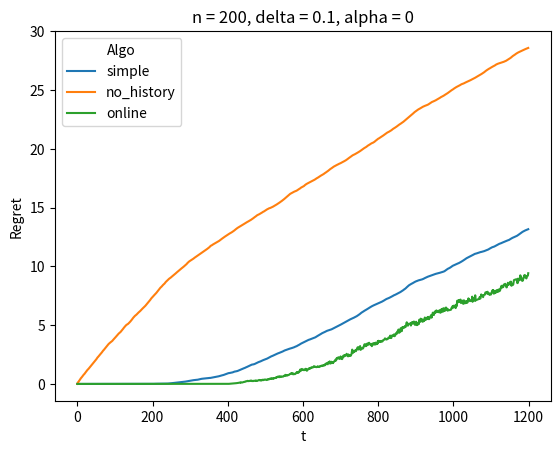

Recreate this plot in Python.
import numpy as np
import matplotlib.pyplot as plt
import pandas as pd
import seaborn as sns


# initialize params
seed = 294

num_iters = 50
T = 1000  # time horizon
n = 200   # num historical samples
delta = 0.1
alpha = 0 # percentage of time to pull arm 0
mean_arms = [.5, .5-delta]  # note: arm 0 always better
n_arms = len(mean_arms)


np.random.seed(seed)
regret_data = []

def generate_dataset(n, alpha):
    """ generate historical samples """
    dataset = {'0': [], '1': []}
    for _ in range(int(alpha*n)):
        dataset['0'].append(np.random.binomial(p=mean_arms[0], n=1))
    for _ in range(n - int(alpha*n)):
        dataset['1'].append(np.random.binomial(p=mean_arms[1], n=1))
    return dataset

def conf_r(t, n_pulls):
    """ compute confidence radius """
    return np.sqrt(2*np.log(1+t) / n_pulls)
    
online_use_all_data_count = 0.0
online_data_use_percentage = []

# [redacted]
# basic UCB: no historical data
# [redacted]

for i in range(num_iters):
    dataset = generate_dataset(n, alpha)
#     print(f'Dataset: {dataset}')

    # initialize counters
    online_data_index   = np.asarray([0,0])
    online_regret_index = 0
    
    regret = {}
    mean   = {}
    select = {}
    
    for algo in ['simple', 'no_history', 'online']:
        regret[algo] = 0
        mean[algo]   = np.asarray([0.0, 0.0])
        select[algo] = np.asarray([0, 0])
    
    mean['simple']   = np.asarray([max(0.0, np.mean(dataset['0'])), max(0.0, np.mean(dataset['1']))])
    select['simple'] = np.asarray([len(dataset['0']), len(dataset['1'])])
#     print(f'Starting estimates, simple: {simple_mean}, {simple_select}')
    
    for t in range(T+n):
        for algo in ['simple', 'no_history', 'online']:
#             if algo in ['simple', 'no_history']:
#                 if t >= T: continue
#             elif algo == 'online':
#                 if online_regret_index >= T: continue
#             else: raise NotImplementedError
                
            
            # -----------------------------------
            # pick arm to pull
            # -----------------------------------
            if algo == 'online':
                ucb = np.asarray([mean[algo][arm] + conf_r(online_regret_index+1, select[algo][arm]) \
                                  if select[algo][arm] > 0 else np.inf for arm in range(n_arms)])
            else:
                # note that simple and no_history are identical except for initialization of 'mean' and 'select'
                ucb = np.asarray([mean[algo][arm] + conf_r(t, select[algo][arm]) \
                                  if select[algo][arm] > 0 else np.inf for arm in range(n_arms)])
                
            arm = np.argmax(ucb)
            select[algo][arm] += 1
            
            if algo == 'online':
                # if we haven't used all offline samples of the chosen arm
                if online_data_index[arm] < len(dataset[str(arm)]):
                    obs = dataset[str(arm)][online_data_index[arm]]
                    mean[algo][arm] = (mean[algo][arm] * select[algo][arm] + obs) / (select[algo][arm]+1)
                    online_data_index[arm] += 1
                    continue
                # if we HAVE used all offline samples of the chosen arm
                else:
                    online_regret_index += 1
            
            # -----------------------------------
            # get observation and record
            # -----------------------------------
            regret[algo] += mean_arms[0] - mean_arms[arm]
            regret_data.append({'Algo': algo, 'Iter': i, 't': t, 'Regret': regret[algo]})
            obs = np.random.binomial(p=mean_arms[arm], n=1)
            mean[algo][arm] = (mean[algo][arm]*select[algo][arm] + obs) / (select[algo][arm]+1)

            
    # meta trackers on behavior of online algorithm
    if online_data_index[0] == len(dataset['0']) and online_data_index[1] == len(dataset['1']):
        online_use_all_data_count += 1
    
    online_data_use_percentage.append((online_data_index[0] + online_data_index[1]) / n)

print('----------------------------')
print('Stats from online algorithm')
print(f'  # pulls of each arm in historical data:     {online_data_index}')
print(f'  Percentage of trials entire dataset used:   {100 * online_use_all_data_count / num_iters}')
print(f'  Average percentage of historical data used: {100*np.mean(online_data_use_percentage):.2f}')

df = pd.DataFrame(regret_data)

p = sns.lineplot(data = df, x="t", y="Regret", hue="Algo", ci=None) #, ci="sd")
p.set_title(f"n = {n}, delta = {delta}, alpha = {alpha}")
plt.show()
